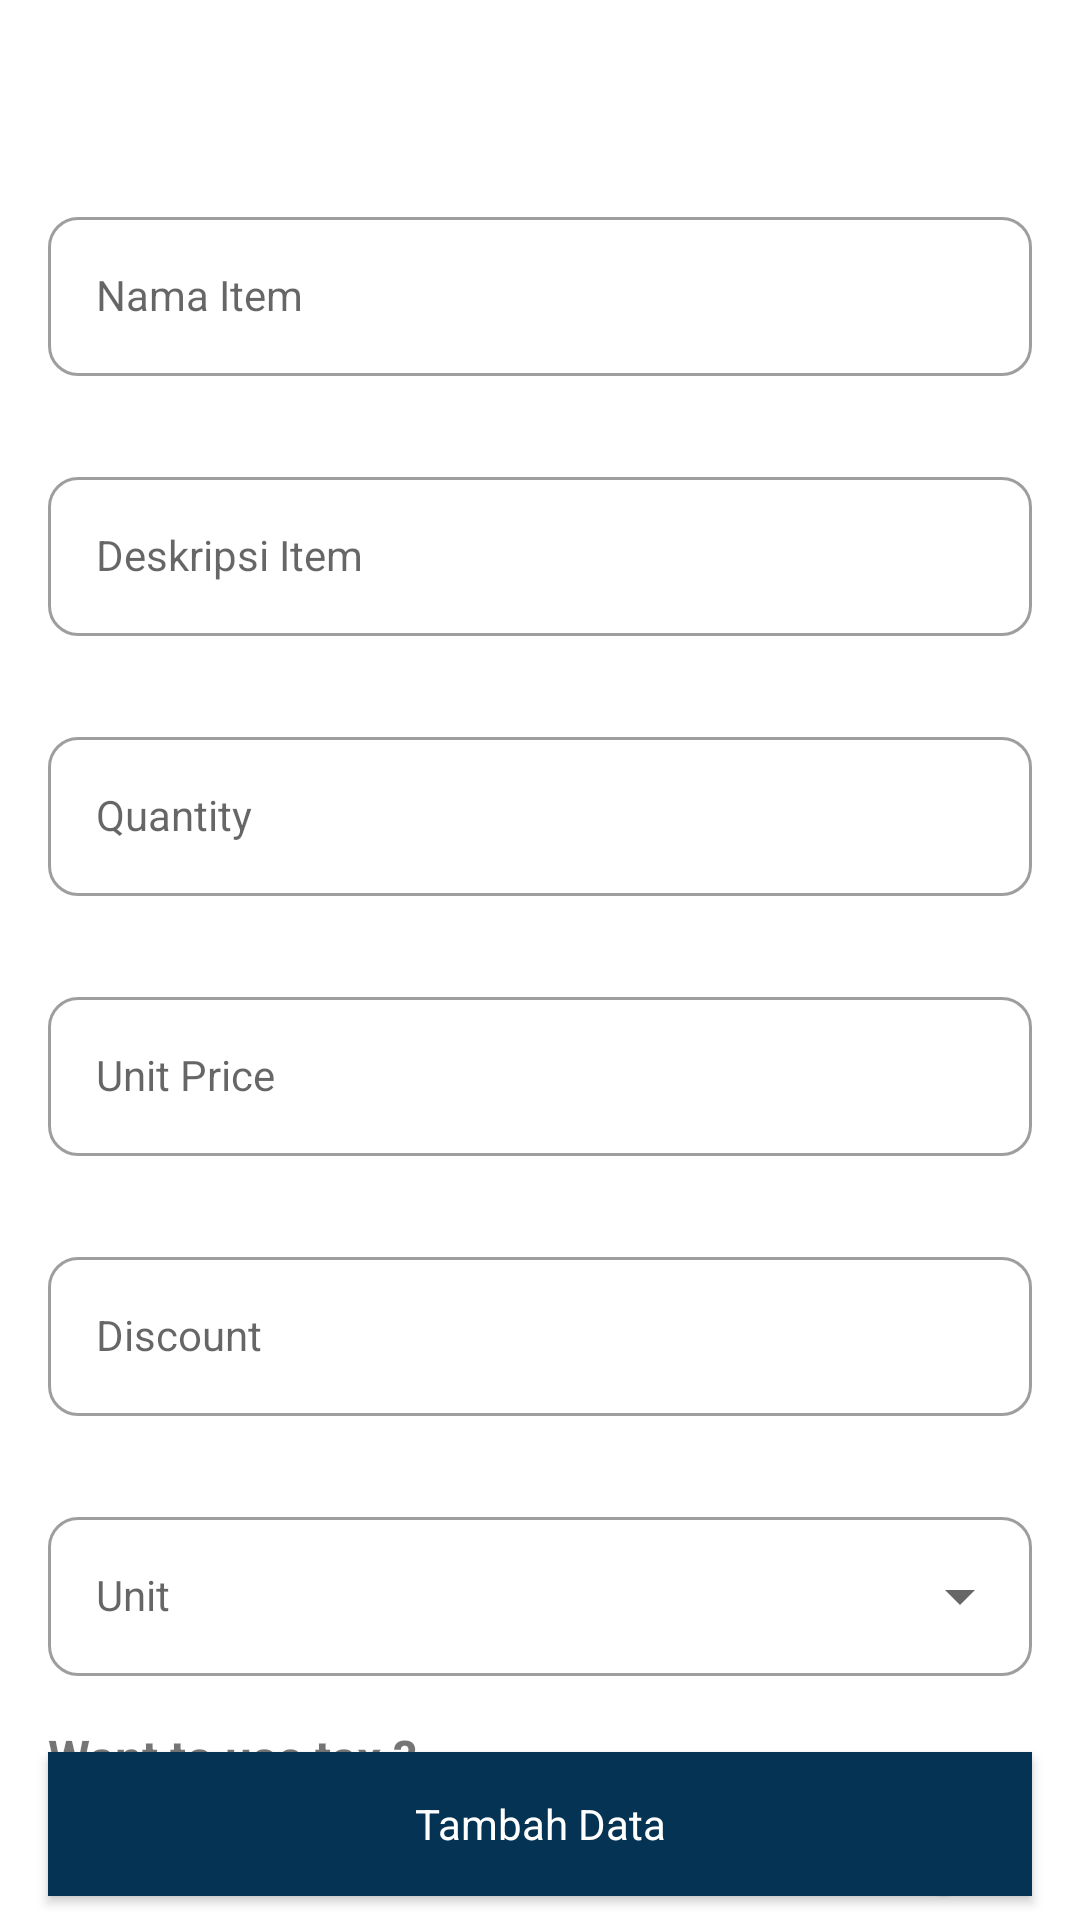

Android layout source for this screen:
<!-- AndroidManifest.xml: activity theme AppTheme -->
<!-- res/layout/activity_add_sales_quotation.xml -->
<?xml version="1.0" encoding="utf-8"?>
<RelativeLayout xmlns:android="http://schemas.android.com/apk/res/android"
    xmlns:app="http://schemas.android.com/apk/res-auto"
    xmlns:tools="http://schemas.android.com/tools"
    android:layout_width="match_parent"
    android:layout_height="match_parent"
    tools:context=".ui.addsales.AddSalesQuotationActivity">

    <androidx.core.widget.NestedScrollView
        android:layout_width="match_parent"
        android:layout_height="wrap_content">

        <LinearLayout
            android:layout_width="match_parent"
            android:layout_height="wrap_content"
            android:layout_marginBottom="54dp"
            android:orientation="vertical">

            <TextView
                android:id="@+id/tv_information"
                android:layout_width="match_parent"
                android:layout_height="wrap_content"
                android:layout_marginTop="16dp"
                android:layout_marginBottom="16dp"
                android:gravity="center"
                android:textColor="@color/colorPrimary"
                android:textSize="20sp"
                android:textStyle="bold" />

            <com.google.android.material.textfield.TextInputLayout
                android:id="@+id/name_text_input"
                style="@style/et_add_text_input_layout">

                <com.google.android.material.textfield.TextInputEditText
                    android:id="@+id/edt_name"
                    style="@style/et_text_material"
                    android:hint="Nama Item"
                    android:inputType="textMultiLine" />

            </com.google.android.material.textfield.TextInputLayout>

            <com.google.android.material.textfield.TextInputLayout style="@style/et_add_text_input_layout">

                <com.google.android.material.textfield.TextInputEditText
                    android:id="@+id/edt_desc"
                    style="@style/et_text_material"
                    android:hint="Deskripsi Item"
                    android:inputType="textMultiLine" />

            </com.google.android.material.textfield.TextInputLayout>


            <com.google.android.material.textfield.TextInputLayout style="@style/et_add_text_input_layout">

                <com.google.android.material.textfield.TextInputEditText
                    android:id="@+id/edt_quantity"
                    style="@style/et_text_material"
                    android:hint="Quantity"
                    android:inputType="number" />

            </com.google.android.material.textfield.TextInputLayout>


            <com.google.android.material.textfield.TextInputLayout style="@style/et_add_text_input_layout">

                <com.google.android.material.textfield.TextInputEditText
                    android:id="@+id/edt_price"
                    style="@style/et_text_material"
                    android:hint="Unit Price"
                    android:inputType="number" />

            </com.google.android.material.textfield.TextInputLayout>

            <com.google.android.material.textfield.TextInputLayout style="@style/et_add_text_input_layout">

                <com.google.android.material.textfield.TextInputEditText
                    android:id="@+id/edt_discount"
                    style="@style/et_text_material"
                    android:hint="Discount"
                    android:maxLength="2"
                    android:inputType="number" />

            </com.google.android.material.textfield.TextInputLayout>

            <com.google.android.material.textfield.TextInputLayout
                style="@style/Widget.MaterialComponents.TextInputLayout.OutlinedBox.ExposedDropdownMenu"
                android:layout_width="fill_parent"
                android:layout_height="wrap_content"
                android:layout_marginStart="16dp"
                android:layout_marginTop="8dp"
                android:layout_marginEnd="16dp"
                app:boxCornerRadiusBottomEnd="10dp"
                app:boxCornerRadiusBottomStart="10dp"
                app:boxCornerRadiusTopEnd="10dp"
                app:boxCornerRadiusTopStart="10dp">

                <AutoCompleteTextView
                    android:id="@+id/edt_unit"
                    style="@style/et_text_material"
                    android:hint="Unit"
                    android:inputType="textAutoComplete" />

            </com.google.android.material.textfield.TextInputLayout>

            <TextView
                android:layout_width="match_parent"
                android:layout_height="wrap_content"
                android:layout_marginStart="16dp"
                android:layout_marginTop="16dp"
                android:layout_marginEnd="16dp"
                android:text="Want to use tax ?"
                android:textSize="16sp"
                android:textStyle="bold" />

            <androidx.appcompat.widget.SwitchCompat
                android:id="@+id/sw_tax"
                android:layout_width="match_parent"
                android:layout_height="wrap_content"
                android:layout_marginStart="16dp"
                android:layout_marginEnd="16dp"
                android:text="Add tax 10%" />

            <TextView
                android:layout_width="match_parent"
                android:layout_height="wrap_content"
                android:layout_marginStart="16dp"
                android:layout_marginEnd="16dp"
                android:layout_marginBottom="16dp"
                android:text="If you use tax, you can't change value of amount." />


            <TextView
                android:layout_width="match_parent"
                android:layout_height="wrap_content"
                android:layout_marginStart="16dp"
                android:layout_marginEnd="16dp"
                android:layout_marginBottom="16dp"
                android:text="Amount"
                android:textSize="16sp"
                android:textStyle="bold" />

            <TextView
                android:id="@+id/tv_amount"
                android:layout_width="match_parent"
                android:layout_height="wrap_content"
                android:layout_marginStart="16dp"
                android:layout_marginEnd="16dp"
                android:layout_marginBottom="16dp"
                android:text="Amount"
                android:textSize="20sp"
                android:textStyle="bold" />

        </LinearLayout>

    </androidx.core.widget.NestedScrollView>

    <Button
        android:id="@+id/btn_add_data"
        android:layout_width="match_parent"
        android:layout_height="wrap_content"
        android:layout_alignParentBottom="true"
        android:layout_marginStart="16dp"
        android:layout_marginEnd="16dp"
        android:layout_marginBottom="8dp"
        android:background="@color/colorPrimaryDark"
        android:text="@string/add_data"
        android:textAllCaps="false"
        android:textColor="@android:color/white" />


</RelativeLayout>
<!-- resources referenced by this layout -->
<resources>
  <color name="colorPrimary">#023986</color>
  <color name="colorPrimaryDark">#053354</color>
  <string name="add_data">Tambah Data</string>
  <style name="et_add_text_input_layout" parent="et_text_material">
          <item name="android:layout_marginStart">16dp</item>
          <item name="android:layout_marginEnd">16dp</item>
          <item name="android:layout_marginTop">8dp</item>
          <item name="boxCornerRadiusBottomEnd">10dp</item>
          <item name="boxCornerRadiusBottomStart">10dp</item>
          <item name="boxCornerRadiusTopEnd">10dp</item>
          <item name="boxCornerRadiusTopStart">10dp</item>
          <item name="errorEnabled">true</item>
      </style>
  <style name="et_text_material" parent="@style/Widget.MaterialComponents.TextInputLayout.OutlinedBox">
          <item name="android:layout_width">match_parent</item>
          <item name="android:layout_height">wrap_content</item>
      </style>
  <style name="AppTheme" parent="Theme.MaterialComponents.Light.DarkActionBar">
          <item name="colorPrimary">@color/colorPrimary</item>
          <item name="colorPrimaryDark">@color/colorPrimaryDark</item>
          <item name="colorAccent">@color/colorAccent</item>
          <item name="fontFamily">@font/productsansregular</item>
      </style>
  <color name="colorAccent">#F67C31</color>
</resources>
